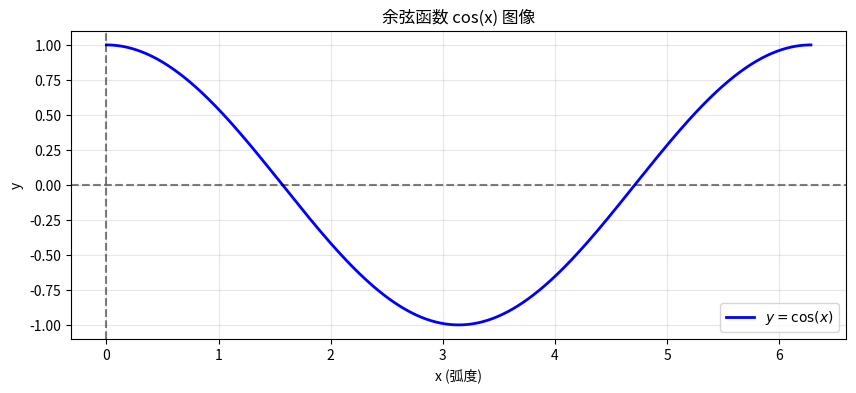

Recreate this plot in Python.
import numpy as np
import matplotlib.pyplot as plt

# 生成 x 数据：0 到 2π
x = np.linspace(0, 2 * np.pi, 1000)
# 计算余弦值
y = np.cos(x)

# 绘图
plt.figure(figsize=(10, 4))
plt.plot(x, y, color='blue', linewidth=2, label=r'$y=\cos(x)$')

# 辅助设置
plt.axhline(y=0, color='k', linestyle='--', alpha=0.5)
plt.axvline(x=0, color='k', linestyle='--', alpha=0.5)
plt.grid(True, alpha=0.3)
plt.legend()
plt.title('余弦函数 cos(x) 图像')
plt.xlabel('x (弧度)')
plt.ylabel('y')

plt.show()
